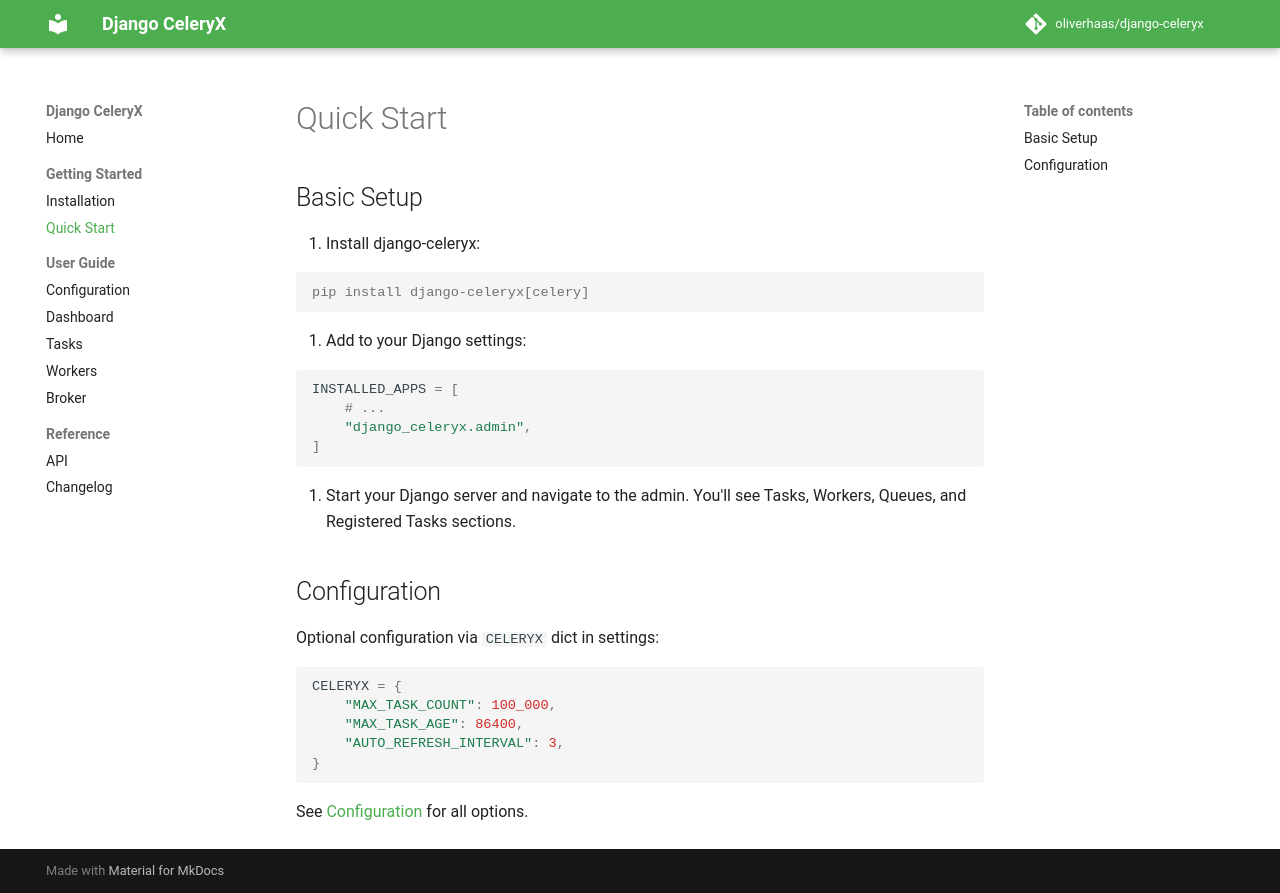

repository: oliverhaas/django-celeryx · page: 0.1.0a2/getting-started/quickstart/index.html · generator: mkdocs

# Quick Start

## Basic Setup

1. Install django-celeryx:

```console
pip install django-celeryx[celery]
```

2. Add to your Django settings:

```python
INSTALLED_APPS = [
    # ...
    "django_celeryx.admin",
]
```

3. Start your Django server and navigate to the admin. You'll see Tasks, Workers, Queues, and Registered Tasks sections.

## Configuration

Optional configuration via `CELERYX` dict in settings:

```python
CELERYX = {
    "MAX_TASK_COUNT": 100_000,
    "MAX_TASK_AGE": 86400,
    "AUTO_REFRESH_INTERVAL": 3,
}
```

See [Configuration](../user-guide/configuration.md) for all options.
